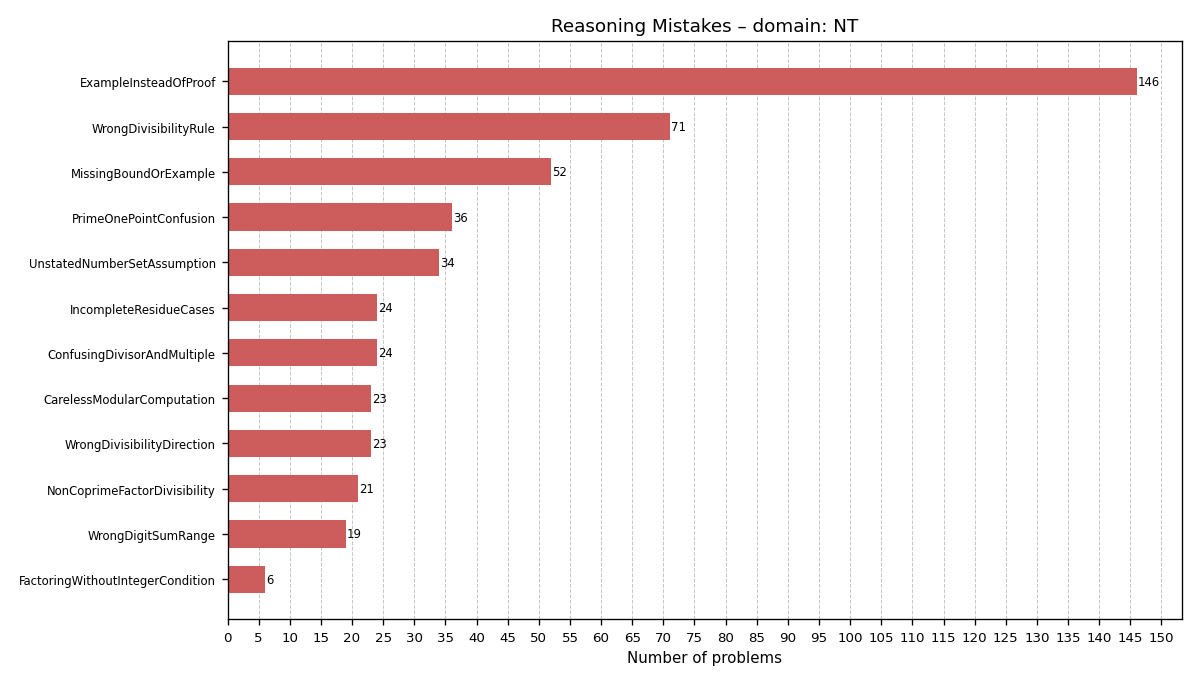

Values plotted in this chart, from the file beside it:
Label, Count
ExampleInsteadOfProof, 146
WrongDivisibilityRule, 71
MissingBoundOrExample, 52
PrimeOnePointConfusion, 36
UnstatedNumberSetAssumption, 34
ConfusingDivisorAndMultiple, 24
IncompleteResidueCases, 24
CarelessModularComputation, 23
WrongDivisibilityDirection, 23
NonCoprimeFactorDivisibility, 21
WrongDigitSumRange, 19
FactoringWithoutIntegerCondition, 6
